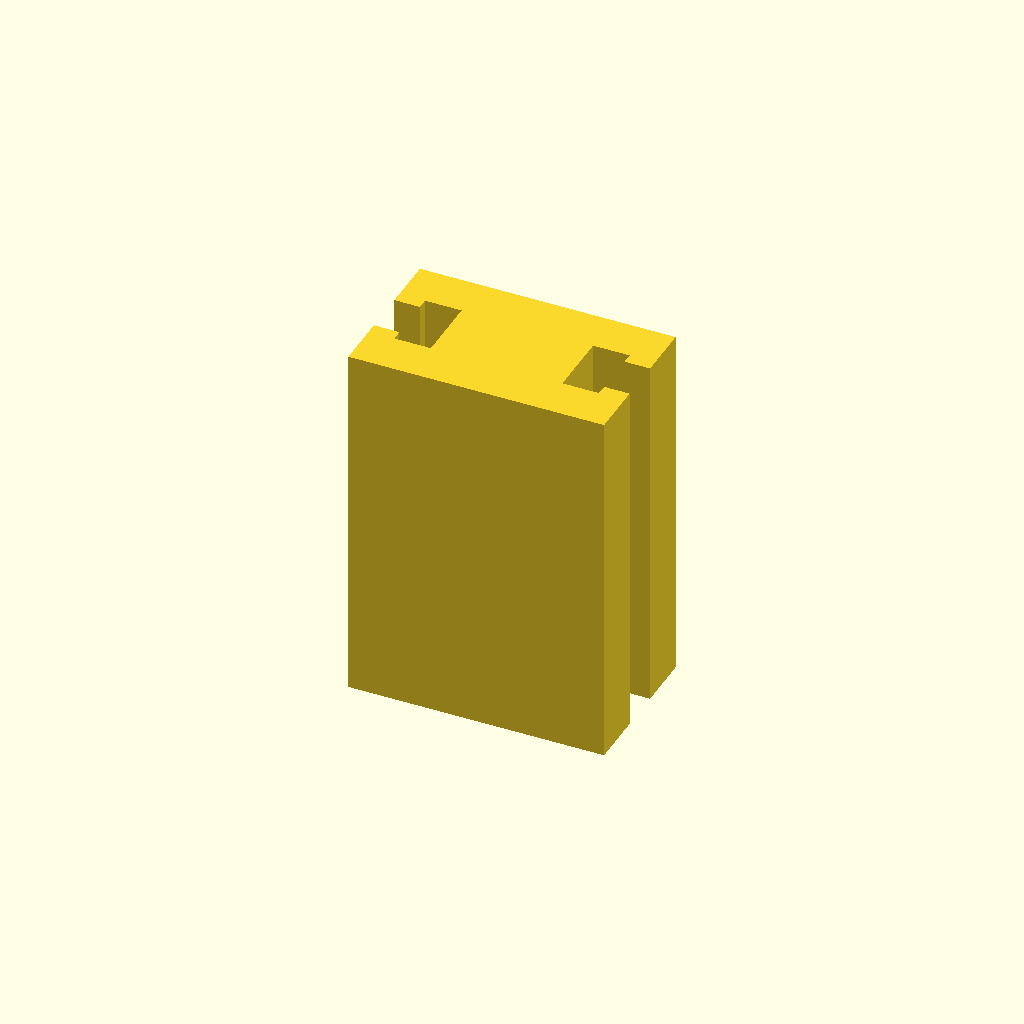
Cell 1 — every parameter at its default value.
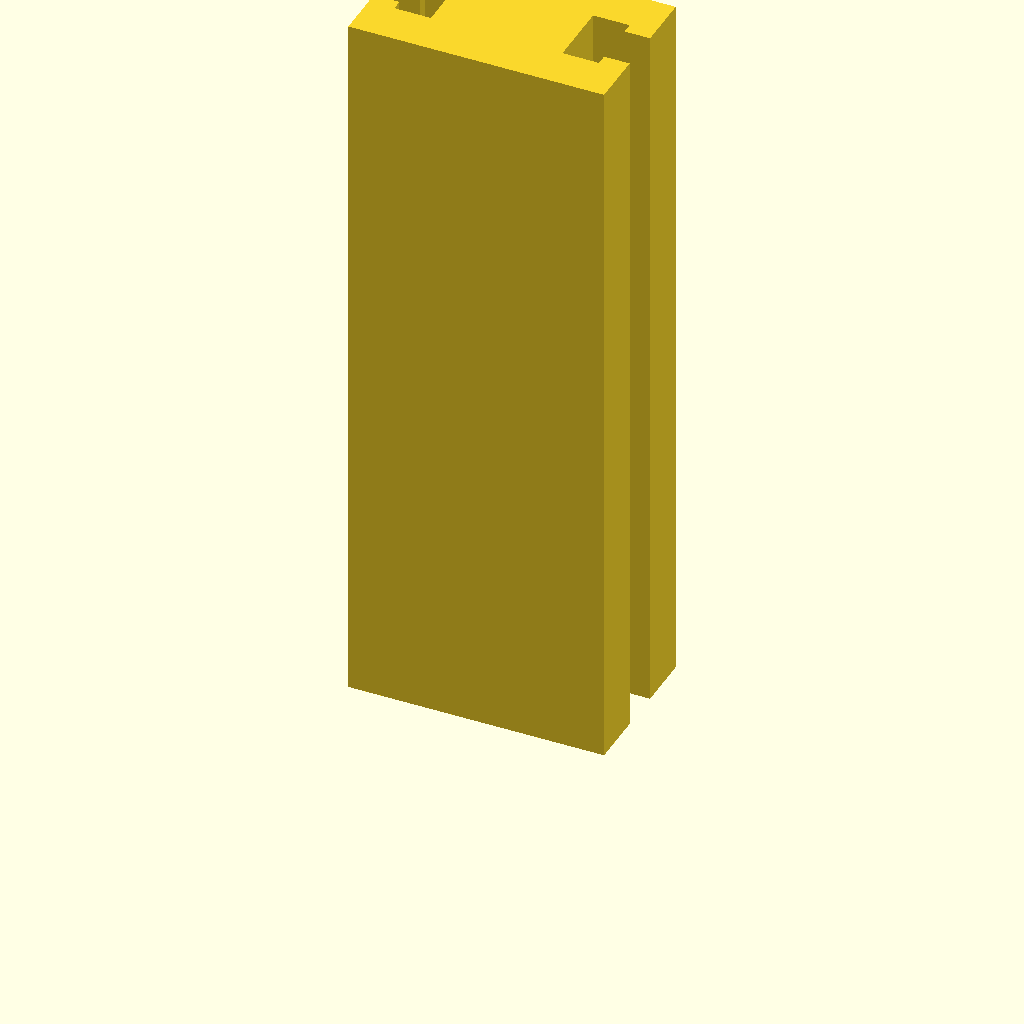
Cell 2: the same model with profile_height = 200.
One fixed orthographic camera (rotation 55°, 0°, 25°; colour scheme Cornfield) for every cell.
The OpenSCAD source (optional_data/data/sketch1/tslots/part_0007.scad):
$fn = 32;

// ----------------------------------------------------------------------
// T-slot rail: 70 x 42 mm section, 100 mm long
// ----------------------------------------------------------------------

// --- parameters (mm) ---
profile_height = 100;     // extrusion height
profile_points = 20;      // points of the closed outline

profile = [[0, 0], [70, 0], [70, 15], [63, 15], [63, 12], [53, 12], [53, 30], [63, 30], [63, 27], [70, 27], [70, 42], [0, 42], [0, 27], [7, 27], [7, 30], [17, 30], [17, 12], [7, 12], [7, 15], [0, 15]];  // single closed polygon, 20 points, counter clockwise

// --- the one profile operation ---
linear_extrude(height = profile_height) polygon(points = profile);
Customizer parameters (derived from the source; name, type, default, range or options):
profile_height: number, default 100
profile_points: number, default 20
